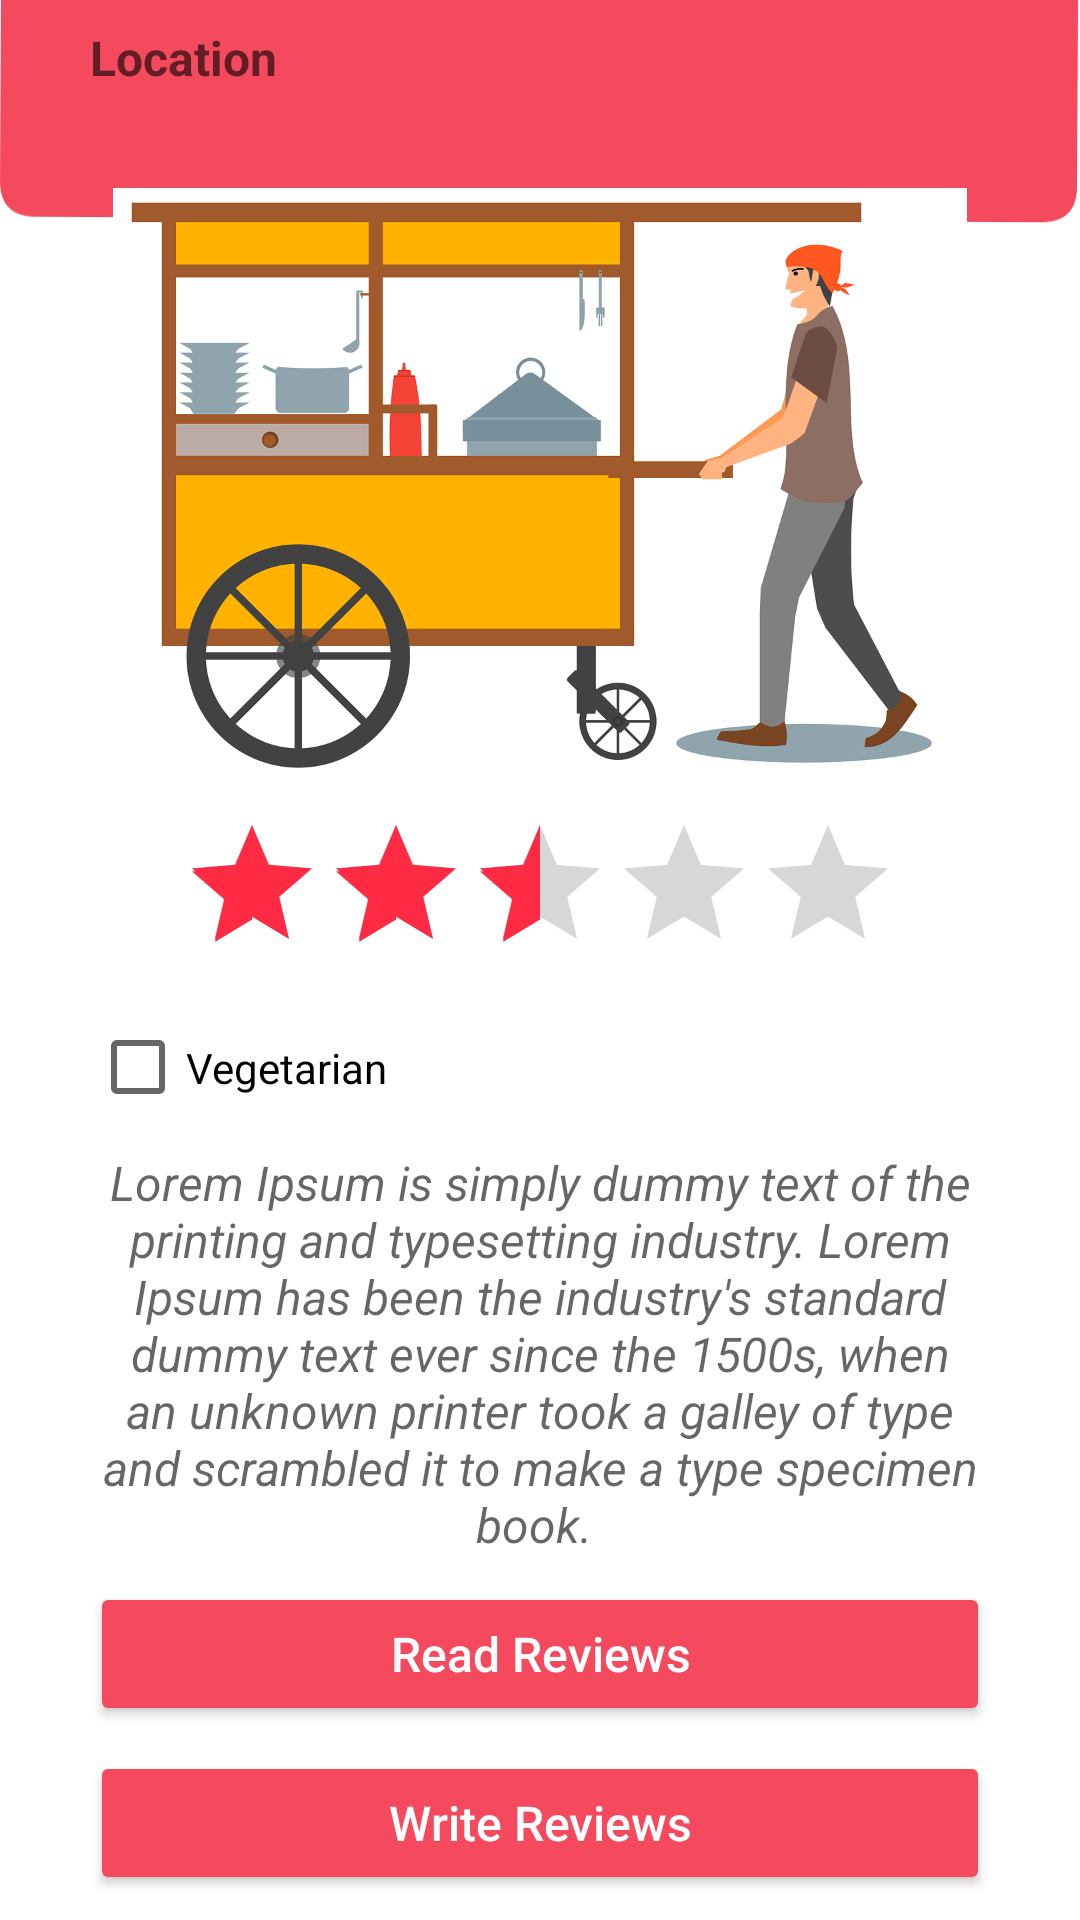

Android layout source for this screen:
<!-- AndroidManifest.xml: application theme Theme.MyFFFD -->
<!-- res/layout/activity_street_food_details.xml -->
<?xml version="1.0" encoding="utf-8"?>
<RelativeLayout xmlns:android="http://schemas.android.com/apk/res/android"
    xmlns:app="http://schemas.android.com/apk/res-auto"
    xmlns:tools="http://schemas.android.com/tools"
    android:layout_width="match_parent"
    android:layout_height="match_parent"
    android:background="@drawable/backgroun"
    tools:context=".streetfood.StreetFoodDetails">

    <ScrollView
        android:id="@+id/scrollView23"
        android:layout_width="match_parent"
        android:layout_height="match_parent"
        android:fillViewport="true">

        <androidx.constraintlayout.widget.ConstraintLayout
            android:layout_width="match_parent"
            android:layout_height="match_parent">

            <ImageView
                android:id="@+id/iv_stall_details"
                android:layout_width="300dp"
                android:layout_height="200dp"
                app:layout_constraintBottom_toTopOf="@+id/rtb_stall_details"
                app:layout_constraintEnd_toEndOf="parent"
                app:layout_constraintHorizontal_bias="0.5"
                app:layout_constraintStart_toStartOf="parent"
                app:layout_constraintTop_toBottomOf="@+id/tx_stall_details_name"
                app:srcCompat="@drawable/streetfood_default" />

            <RatingBar
                android:id="@+id/rtb_stall_details"
                style="@style/Widget.AppCompat.RatingBar"
                android:layout_width="wrap_content"
                android:layout_height="wrap_content"
                android:layout_weight="1"
                android:clickable="true"
                android:gravity="center_vertical"
                android:indeterminate="false"
                android:numStars="5"
                android:rating="2.5"
                android:stepSize="0.1"
                app:layout_constraintBottom_toTopOf="@+id/checkbox_streetfoord_detail"
                app:layout_constraintEnd_toEndOf="parent"
                app:layout_constraintHorizontal_bias="0.5"
                app:layout_constraintStart_toStartOf="parent"
                app:layout_constraintTop_toBottomOf="@+id/iv_stall_details"
                tools:ignore="SpeakableTextPresentCheck" />

            <TextView
                android:id="@+id/tx_stall_details_desc"
                android:layout_width="300dp"
                android:layout_height="wrap_content"
                android:hint="Lorem Ipsum is simply dummy text of the printing and typesetting industry. Lorem Ipsum has been the industry's standard dummy text ever since the 1500s, when an unknown printer took a galley of type and scrambled it to make a type specimen book. "
                android:singleLine="false"
                android:textAlignment="center"
                android:textColor="#000000"
                android:textSize="16sp"
                android:textStyle="italic"
                app:layout_constraintBottom_toTopOf="@+id/btn_stall_details_read"
                app:layout_constraintEnd_toEndOf="parent"
                app:layout_constraintHorizontal_bias="0.5"
                app:layout_constraintStart_toStartOf="parent"
                app:layout_constraintTop_toBottomOf="@+id/checkbox_streetfoord_detail" />

            <Button
                android:id="@+id/btn_stall_details_read"
                android:layout_width="300dp"
                android:layout_height="48dp"
                android:backgroundTint="@color/button_background_tint"
                android:text="Read Reviews"
                android:textAllCaps="false"
                android:textColor="@color/button_text"
                android:textSize="16sp"
                app:cornerRadius="20dp"
                app:layout_constraintBottom_toTopOf="@+id/btn_stall_details_write"
                app:layout_constraintEnd_toEndOf="parent"
                app:layout_constraintHorizontal_bias="0.5"
                app:layout_constraintStart_toStartOf="parent"
                app:layout_constraintTop_toBottomOf="@+id/tx_stall_details_desc"
                app:strokeColor="#fff" />

            <Button
                android:id="@+id/btn_stall_details_write"
                android:layout_width="300dp"
                android:layout_height="48dp"
                android:backgroundTint="@color/button_background_tint"
                android:text="Write Reviews"
                android:textAllCaps="false"
                android:textColor="@color/button_text"
                android:textSize="16sp"
                app:cornerRadius="20dp"
                app:layout_constraintBottom_toBottomOf="parent"
                app:layout_constraintEnd_toEndOf="parent"
                app:layout_constraintHorizontal_bias="0.5"
                app:layout_constraintStart_toStartOf="parent"
                app:layout_constraintTop_toBottomOf="@+id/btn_stall_details_read"
                app:strokeColor="#fff" />

            <TextView
                android:id="@+id/tx_stall_details_name"
                android:layout_width="300dp"
                android:layout_height="46dp"
                android:hint="Location"
                android:textColor="#000000"
                android:textSize="16sp"
                android:textStyle="bold"
                app:layout_constraintBottom_toTopOf="@+id/iv_stall_details"
                app:layout_constraintEnd_toEndOf="parent"
                app:layout_constraintHorizontal_bias="0.5"
                app:layout_constraintStart_toStartOf="parent"
                app:layout_constraintTop_toTopOf="parent" />

            <CheckBox
                android:id="@+id/checkbox_streetfoord_detail"
                android:layout_width="300dp"
                android:layout_height="39dp"
                android:text="Vegetarian"
                app:layout_constraintBottom_toTopOf="@+id/tx_stall_details_desc"
                app:layout_constraintEnd_toEndOf="parent"
                app:layout_constraintHorizontal_bias="0.5"
                app:layout_constraintStart_toStartOf="parent"
                app:layout_constraintTop_toBottomOf="@+id/rtb_stall_details" />

        </androidx.constraintlayout.widget.ConstraintLayout>
    </ScrollView>
</RelativeLayout>
<!-- resources referenced by this layout -->
<resources>
  <color name="button_background_tint">#F5495D</color>
  <color name="button_text">#FFFFFFFF</color>
  <!-- drawable backgroun: jpg bitmap (drawable, 35148 bytes) -->
  <!-- drawable streetfood_default: png bitmap (drawable, 131429 bytes) -->
  <style name="Theme.MyFFFD" parent="Theme.MaterialComponents.DayNight.DarkActionBar">
  
          
          <item name="colorPrimary">#F5495D</item>
          <item name="colorPrimaryDark">#E8495C</item>
          <item name="colorAccent">#FF2B44</item>
          
          <item name="colorSecondary">@color/teal_200</item>
          <item name="colorSecondaryVariant">@color/teal_700</item>
          <item name="colorOnSecondary">@color/black</item>
          
          <item name="android:statusBarColor" tools:targetApi="l">?attr/colorPrimaryVariant</item>
          
  
      </style>
  <color name="teal_200">#FF03DAC5</color>
  <color name="teal_700">#FF018786</color>
  <color name="black">#FF000000</color>
</resources>
